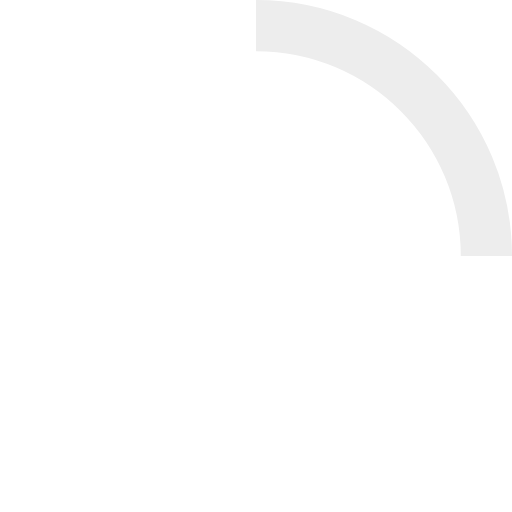
t = 0.00 s
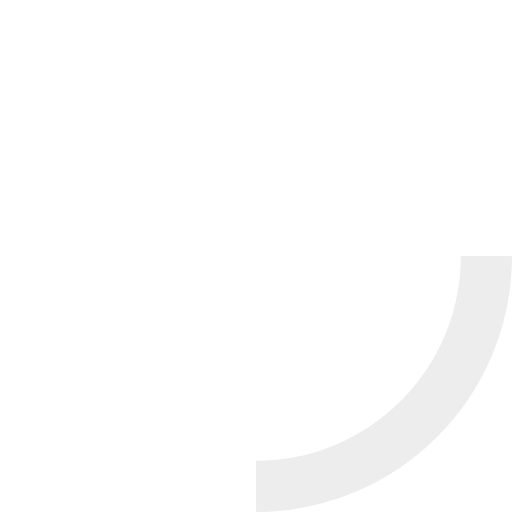
t = 0.38 s
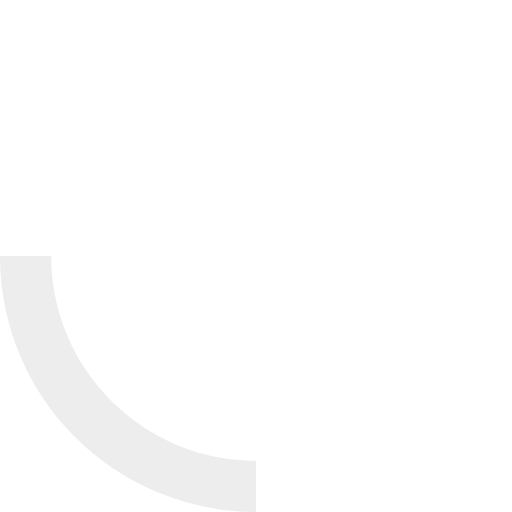
t = 0.75 s
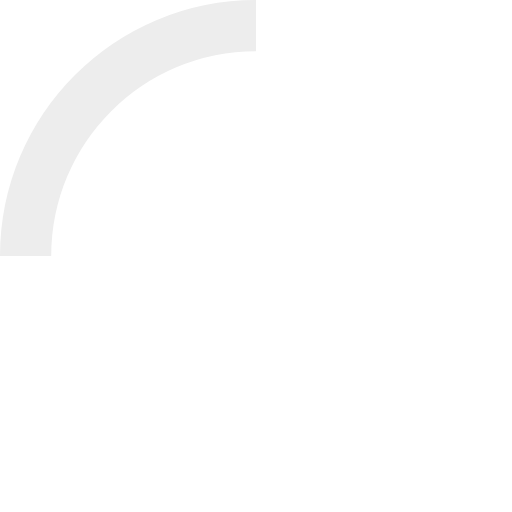
t = 1.13 s

The animated SVG that drew these frames (rendered in a browser with its animation timeline set to each time). Animation: 1 SMIL element (animateTransform=1); one cycle of 1.50 s, repeats indefinitely.

<?xml version="1.0" encoding="UTF-8"?>
<svg width="20px" height="20px" viewBox="0 0 20 20" version="1.1" xmlns="http://www.w3.org/2000/svg" xmlns:xlink="http://www.w3.org/1999/xlink">
    <!-- Generator: Sketch 49.3 (51167) - http://www.bohemiancoding.com/sketch -->
    <title>icon/branch/button-starting</title>
    <desc>Created with Sketch.</desc>
    <defs></defs>
    <g id="icon/branch/button-starting" stroke="none" stroke-width="1" fill="none" fill-rule="evenodd">

        <g id="Group-3" transform="translate(1.000000, 1.000000)" stroke-width="2">
            <path d="M10.0589822,18 C14.5009628,17.4485737 17.9388989,13.6602827 17.9388989,9.06901874 C17.9388989,4.09845599 13.9094617,0.0690187403 8.93889893,0.0690187403 C4.32500478,0.0690187403 0.522018799,3.5409293 0,8.01469139" id="Oval-10" transform="translate(8.969449, 9.034509) rotate(-180.000000) translate(-8.969449, -9.034509) "></path>
            <path d="M9,9 C13.9705627,9 18,4.97056275 18,0" id="Oval-10-Copy" stroke="#ededed" transform="translate(13.500000, 4.500000) rotate(-90.000000) translate(-13.500000, -4.500000) "></path>
        </g>
        <animateTransform attributeType="xml" attributeName="transform" type="rotate" from="0 10 10" to="360 10 10" dur="1.5s" additive="sum" repeatCount="indefinite" />
    </g>
</svg>
